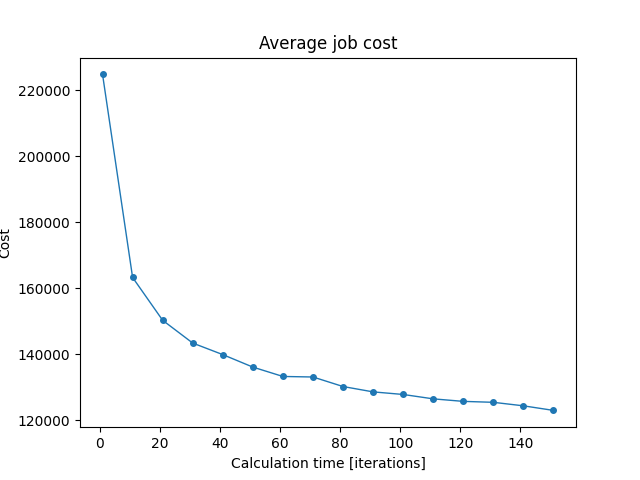

The data file committed next to this chart (first rows):
iterations; min; mean; max
1; 208937; 224862; 236862
11; 158105; 163284; 166705
21; 145652; 150291; 154145
31; 140003; 143388; 147190
41; 135768; 139891; 141701
51; 132321; 136103; 139836
61; 130833; 133263; 136253
71; 130321; 133101; 134885
81; 127104; 130212; 131999
91; 126857; 128587; 131135
101; 124843; 127802; 129899
111; 124038; 126472; 129110
121; 123429; 125708; 127935
131; 124128; 125422; 127081
141; 121650; 124360; 127446
151; 120100; 122972; 126626
